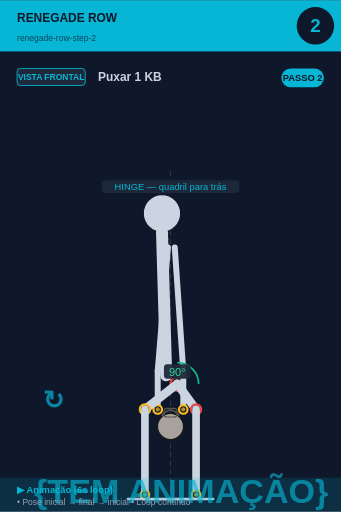
t = 0.00 s
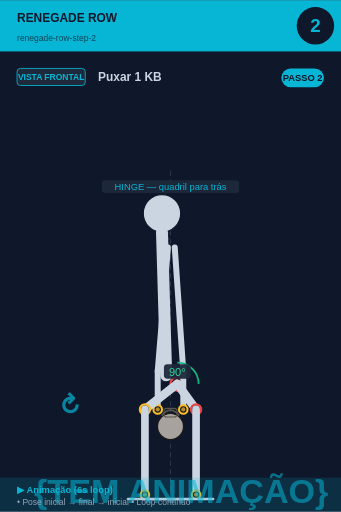
t = 0.75 s
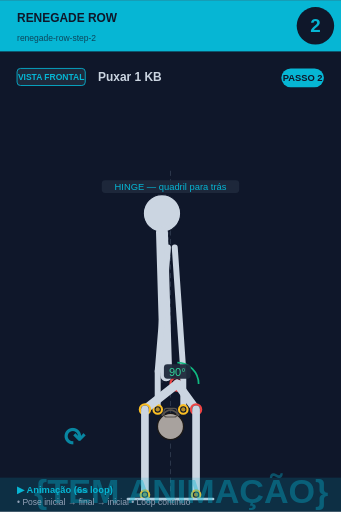
t = 2.25 s
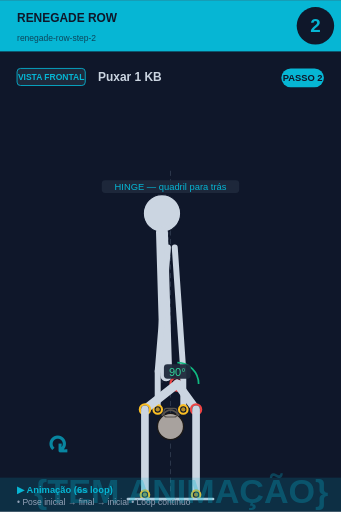
t = 3.00 s
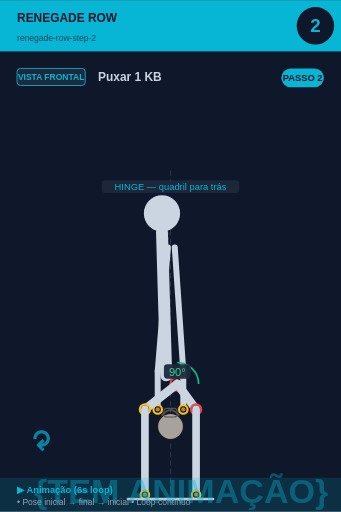
t = 3.75 s
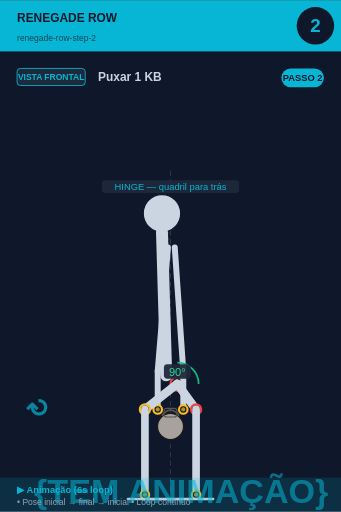
t = 5.25 s

The animated SVG that drew these frames (rendered in a browser with its animation timeline set to each time). Animation: 2 SMIL elements (animate=1,animateTransform=1); one cycle of 6.00 s, repeats indefinitely.

<svg xmlns="http://www.w3.org/2000/svg" viewBox="0 0 400 600" width="400" height="600">
<rect width="400" height="600" fill="#0f172a"/>

<!-- Header -->
<rect x="0" y="0" width="400" height="60" fill="#06b6d4"/>
<text x="20" y="25" font-size="14" font-weight="bold" fill="#0f172a" font-family="sans-serif">RENEGADE ROW</text>
<text x="20" y="48" font-size="10" fill="#0f172a" opacity="0.7" font-family="sans-serif">renegade-row-step-2</text>

<!-- Step circle -->
<circle cx="370" cy="30" r="22" fill="#0f172a"/>
<text x="370" y="37" font-size="22" font-weight="bold" fill="#06b6d4" text-anchor="middle" font-family="sans-serif">2</text>

<!-- Vista + título -->
<rect x="20" y="80" width="80" height="20" rx="4" fill="#1e293b" stroke="#06b6d4" stroke-width="1"/>
<text x="60" y="94" font-size="10" font-weight="bold" fill="#06b6d4" text-anchor="middle" font-family="sans-serif">VISTA FRONTAL</text>
<text x="115" y="95" font-size="14" font-weight="bold" fill="#cbd5e1" font-family="sans-serif">Puxar 1 KB</text>

<!-- Corpo + animação -->
<g transform="translate(0, 50)">
<line x1="200" y1="150" x2="200" y2="530" stroke="#475569" stroke-width="1" stroke-dasharray="6,4" opacity="0.6"/><line x1="200" y1="180" x2="190" y2="400" stroke="#475569" stroke-width="1" stroke-dasharray="3,3" opacity="0.5"/><circle cx="190" cy="200" r="22" fill="#cbd5e1" stroke="#0f172a" stroke-width="1.5"/><line x1="190" y1="222" x2="195" y2="390" stroke="#cbd5e1" stroke-width="14" stroke-linecap="round"/><circle cx="208" cy="400" r="8" fill="#0f172a" stroke="#ef4444" stroke-width="2.5"/><circle cx="208" cy="400" r="5.5" fill="#ef4444" opacity="0.7"/><line x1="197" y1="240" x2="185" y2="385" stroke="#cbd5e1" stroke-width="7" stroke-linecap="round"/><line x1="205" y1="240" x2="215" y2="385" stroke="#cbd5e1" stroke-width="7" stroke-linecap="round"/><line x1="185" y1="385" x2="185" y2="430" stroke="#cbd5e1" stroke-width="7" stroke-linecap="round"/><line x1="215" y1="385" x2="215" y2="430" stroke="#cbd5e1" stroke-width="7" stroke-linecap="round"/><circle cx="200" cy="450" r="15.299999999999999" fill="#a8a29e" stroke="#1c1917" stroke-width="1.5"/><path d="M 189.8 437.25 Q 200 424.5 210.2 437.25" fill="none" stroke="#57534e" stroke-width="2.125"/><rect x="192.35" y="428.75" width="15.299999999999999" height="10.2" rx="3.4" fill="none" stroke="#57534e" stroke-width="1.275"/><circle cx="185" cy="430" r="5" fill="#0f172a" stroke="#fbbf24" stroke-width="2.5"/><circle cx="185" cy="430" r="2.5" fill="#fbbf24" opacity="0.7"/><circle cx="215" cy="430" r="5" fill="#0f172a" stroke="#fbbf24" stroke-width="2.5"/><circle cx="215" cy="430" r="2.5" fill="#fbbf24" opacity="0.7"/><line x1="208" y1="400" x2="230" y2="430" stroke="#cbd5e1" stroke-width="10" stroke-linecap="round"/><circle cx="230" cy="430" r="6" fill="#0f172a" stroke="#ef4444" stroke-width="2.5"/><circle cx="230" cy="430" r="3.5" fill="#ef4444" opacity="0.7"/><line x1="230" y1="430" x2="230" y2="530" stroke="#cbd5e1" stroke-width="9" stroke-linecap="round"/><circle cx="230" cy="530" r="5" fill="#0f172a" stroke="#fbbf24" stroke-width="2.5"/><circle cx="230" cy="530" r="2.5" fill="#fbbf24" opacity="0.7"/><line x1="208" y1="400" x2="170" y2="430" stroke="#cbd5e1" stroke-width="10" stroke-linecap="round"/><circle cx="170" cy="430" r="6" fill="#0f172a" stroke="#fbbf24" stroke-width="2.5"/><circle cx="170" cy="430" r="3.5" fill="#fbbf24" opacity="0.7"/><line x1="170" y1="430" x2="170" y2="530" stroke="#cbd5e1" stroke-width="9" stroke-linecap="round"/><circle cx="170" cy="530" r="5" fill="#0f172a" stroke="#fbbf24" stroke-width="2.5"/><circle cx="170" cy="530" r="2.5" fill="#fbbf24" opacity="0.7"/><path d="M 208.0 375.0 A 25 25 0 0 1 233.0 400.0" fill="none" stroke="#10b981" stroke-width="2"/><rect x="192.275" y="377" width="31.450000000000003" height="17" rx="4" fill="#1e293b" opacity="0.95"/><text x="208" y="391" font-size="13" fill="#34d399" text-anchor="middle" font-family="sans-serif" font-weight="500">90°</text><line x1="150" y1="535" x2="250" y2="535" stroke="#cbd5e1" stroke-width="3" stroke-linecap="round"/><rect x="119.375" y="161" width="161.25" height="15" rx="4" fill="#1e293b" opacity="0.95"/><text x="200" y="173" font-size="11" fill="#06b6d4" text-anchor="middle" font-family="sans-serif" font-weight="500">HINGE — quadril para trás</text>
<!-- Indicador de movimento animado no canto inferior -->
<g opacity="0.7">
<text x="40" y="540" font-size="40" fill="#06b6d4" font-weight="bold" font-family="sans-serif">
{TEM ANIMAÇÃO}
<animate attributeName="opacity" values="0.9;0.4;0.9" dur="6s" repeatCount="indefinite"/>
</text>
</g>
</g>

<!-- Footer -->
<rect x="0" y="560" width="400" height="40" fill="#06b6d4" opacity="0.15"/>
<text x="20" y="578" font-size="11" font-weight="bold" fill="#06b6d4" font-family="sans-serif">▶ Animação (6s loop)</text>
<text x="20" y="592" font-size="10" fill="#94a3b8" font-family="sans-serif">• Pose inicial → final → inicial • Loop contínuo</text>

<!-- Tag PASSO N -->
<g transform="translate(330, 80)">
<rect x="0" y="0" width="50" height="22" rx="11" fill="#06b6d4"/>
<text x="25" y="15" font-size="11" font-weight="bold" fill="#0f172a" text-anchor="middle" font-family="sans-serif">PASSO 2</text>
</g>

<!-- Seta animada (movimento ↕) -->
<g transform="translate(50, 480)">
<text font-size="30" fill="#06b6d4" font-weight="bold" font-family="sans-serif" opacity="0.7">↻
<animateTransform attributeName="transform" type="rotate" from="0 15 15" to="360 15 15" dur="6s" repeatCount="indefinite"/>
</text>
</g>
</svg>
